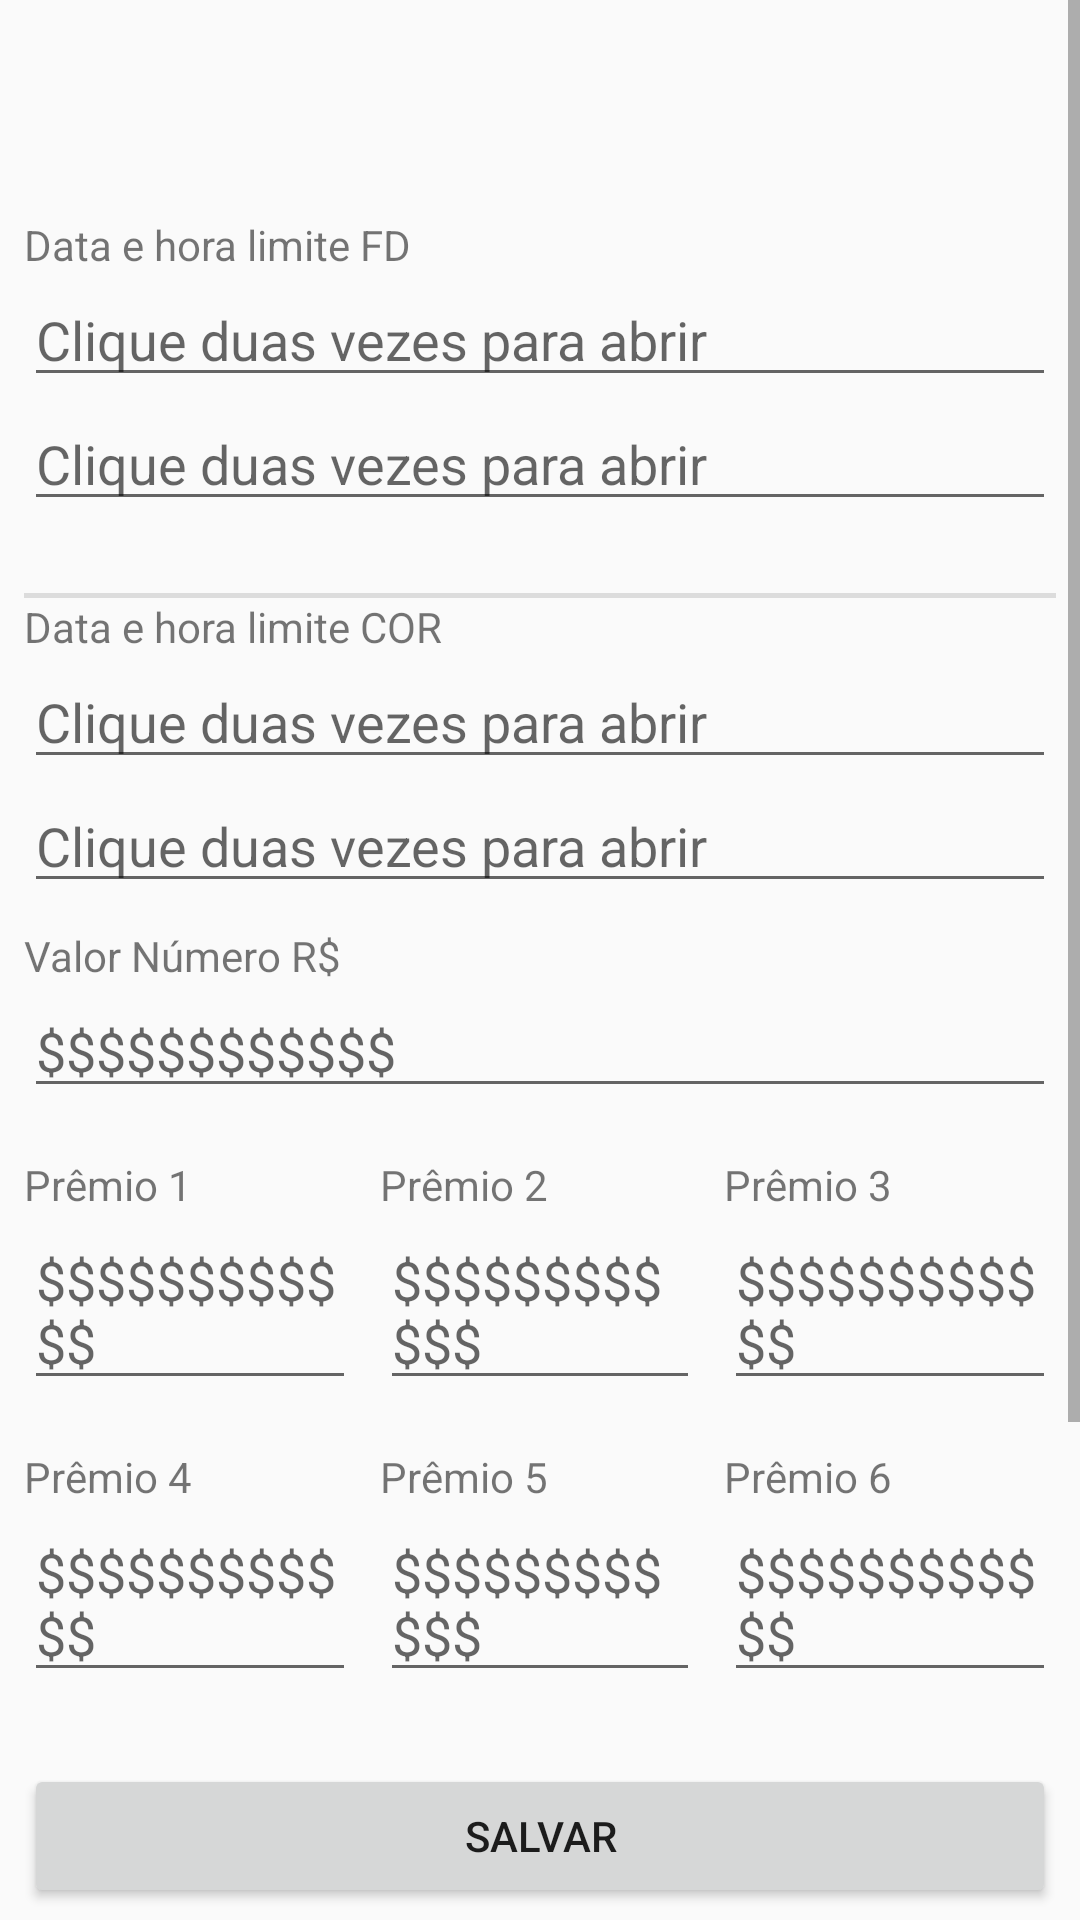

Here is an Android app screen rendered from its layout file. Give the layout XML and the strings, colors and styles it references.
<!-- AndroidManifest.xml: application theme Theme.RifaCampeão -->
<!-- res/layout/activity_lancar_data_limite.xml -->
<?xml version="1.0" encoding="utf-8"?>
<ScrollView
    xmlns:android="http://schemas.android.com/apk/res/android"
    xmlns:tools="http://schemas.android.com/tools"
    android:layout_width="match_parent"
    android:layout_height="match_parent"
    android:fillViewport="true"
    android:id="@+id/scrollViewRoot"
    >

    <LinearLayout
        android:id="@+id/main"
        android:layout_width="match_parent"
        android:layout_height="wrap_content"
        android:orientation="vertical"
        android:padding="8dp"
        tools:context=".LancarDataLimiteActivity">

        <TextView
            android:layout_width="match_parent"
            android:layout_height="wrap_content"
            android:layout_marginTop="64dp"
            android:text="Data e hora limite FD" />

        <EditText
            android:id="@+id/editTextDateFD"
            android:layout_width="match_parent"
            android:layout_height="wrap_content"
            android:ems="10"
            android:hint="Clique duas vezes para abrir"
            android:inputType="date" />

        <EditText
            android:id="@+id/editTextTimeFD"
            android:layout_width="match_parent"
            android:layout_height="wrap_content"
            android:ems="10"
            android:hint="Clique duas vezes para abrir"
            android:inputType="time" />

        <View
            android:id="@+id/divider"
            android:layout_width="match_parent"
            android:layout_height="1.5dp"
            android:layout_marginTop="24dp"
            android:background="?android:attr/listDivider" />

        <TextView
            android:layout_width="match_parent"
            android:layout_height="wrap_content"
            android:text="Data e hora limite COR" />

        <EditText
            android:id="@+id/editTextDateCOR"
            android:layout_width="match_parent"
            android:layout_height="wrap_content"
            android:ems="10"
            android:hint="Clique duas vezes para abrir"
            android:inputType="date" />

        <EditText
            android:id="@+id/editTextTimeCOR"
            android:layout_width="match_parent"
            android:layout_height="wrap_content"
            android:ems="10"
            android:hint="Clique duas vezes para abrir"
            android:inputType="time" />

        <TextView
            android:id="@+id/textView2"
            android:layout_width="match_parent"
            android:layout_height="wrap_content"
            android:layout_marginTop="8dp"
            android:text="Valor Número R$" />

        <EditText
            android:id="@+id/valorRifa"
            android:layout_width="match_parent"
            android:layout_height="wrap_content"
            android:ems="10"
            android:hint="$$$$$$$$$$$$"
            android:inputType="number" />


        
        <LinearLayout
            android:layout_width="match_parent"
            android:layout_height="wrap_content"
            android:layout_marginTop="16dp"
            android:orientation="horizontal">

            
            <LinearLayout
                android:layout_width="0dp"
                android:layout_height="wrap_content"
                android:layout_weight="1"
                android:orientation="vertical"
                android:paddingEnd="4dp">

                <TextView
                    android:layout_width="match_parent"
                    android:layout_height="wrap_content"
                    android:text="Prêmio 1" />

                <EditText
                    android:id="@+id/premio1"
                    android:layout_width="match_parent"
                    android:layout_height="wrap_content"
                    android:ems="10"
                    android:hint="$$$$$$$$$$$$"
                     />
            </LinearLayout>

            
            <LinearLayout
                android:layout_width="0dp"
                android:layout_height="wrap_content"
                android:layout_weight="1"
                android:orientation="vertical"
                android:paddingStart="4dp"
                android:paddingEnd="4dp">

                <TextView
                    android:layout_width="match_parent"
                    android:layout_height="wrap_content"
                    android:text="Prêmio 2" />

                <EditText
                    android:id="@+id/premio2"
                    android:layout_width="match_parent"
                    android:layout_height="wrap_content"
                    android:ems="10"
                    android:hint="$$$$$$$$$$$$"
                     />
            </LinearLayout>

            
            <LinearLayout
                android:layout_width="0dp"
                android:layout_height="wrap_content"
                android:layout_weight="1"
                android:orientation="vertical"
                android:paddingStart="4dp">

                <TextView
                    android:layout_width="match_parent"
                    android:layout_height="wrap_content"
                    android:text="Prêmio 3" />

                <EditText
                    android:id="@+id/premio3"
                    android:layout_width="match_parent"
                    android:layout_height="wrap_content"
                    android:ems="10"
                    android:hint="$$$$$$$$$$$$"
                     />
            </LinearLayout>

        </LinearLayout>


        
        <LinearLayout
            android:layout_width="match_parent"
            android:layout_height="wrap_content"
            android:layout_marginTop="16dp"
            android:orientation="horizontal">

            
            <LinearLayout
                android:layout_width="0dp"
                android:layout_height="wrap_content"
                android:layout_weight="1"
                android:orientation="vertical"
                android:paddingEnd="4dp">

                <TextView
                    android:layout_width="match_parent"
                    android:layout_height="wrap_content"
                    android:text="Prêmio 4" />

                <EditText
                    android:id="@+id/premio4"
                    android:layout_width="match_parent"
                    android:layout_height="wrap_content"
                    android:ems="10"
                    android:hint="$$$$$$$$$$$$"
                     />
            </LinearLayout>

            
            <LinearLayout
                android:layout_width="0dp"
                android:layout_height="wrap_content"
                android:layout_weight="1"
                android:orientation="vertical"
                android:paddingStart="4dp"
                android:paddingEnd="4dp">

                <TextView
                    android:layout_width="match_parent"
                    android:layout_height="wrap_content"
                    android:text="Prêmio 5" />

                <EditText
                    android:id="@+id/premio5"
                    android:layout_width="match_parent"
                    android:layout_height="wrap_content"
                    android:ems="10"
                    android:hint="$$$$$$$$$$$$"
                     />
            </LinearLayout>

            
            <LinearLayout
                android:layout_width="0dp"
                android:layout_height="wrap_content"
                android:layout_weight="1"
                android:orientation="vertical"
                android:paddingStart="4dp">

                <TextView
                    android:layout_width="match_parent"
                    android:layout_height="wrap_content"
                    android:text="Prêmio 6" />

                <EditText
                    android:id="@+id/premio6"
                    android:layout_width="match_parent"
                    android:layout_height="wrap_content"
                    android:ems="10"
                    android:hint="$$$$$$$$$$$$"
                     />
            </LinearLayout>

        </LinearLayout>


        <Button
            android:id="@+id/button6"
            android:layout_width="match_parent"
            android:layout_height="wrap_content"
            android:layout_marginTop="24dp"
            android:layout_marginBottom="220dp"
            android:text="Salvar" />
    </LinearLayout>

</ScrollView>
<!-- resources referenced by this layout -->
<resources>
  <style name="Theme.RifaCampeão" parent="Theme.AppCompat.DayNight.NoActionBar" />
</resources>
